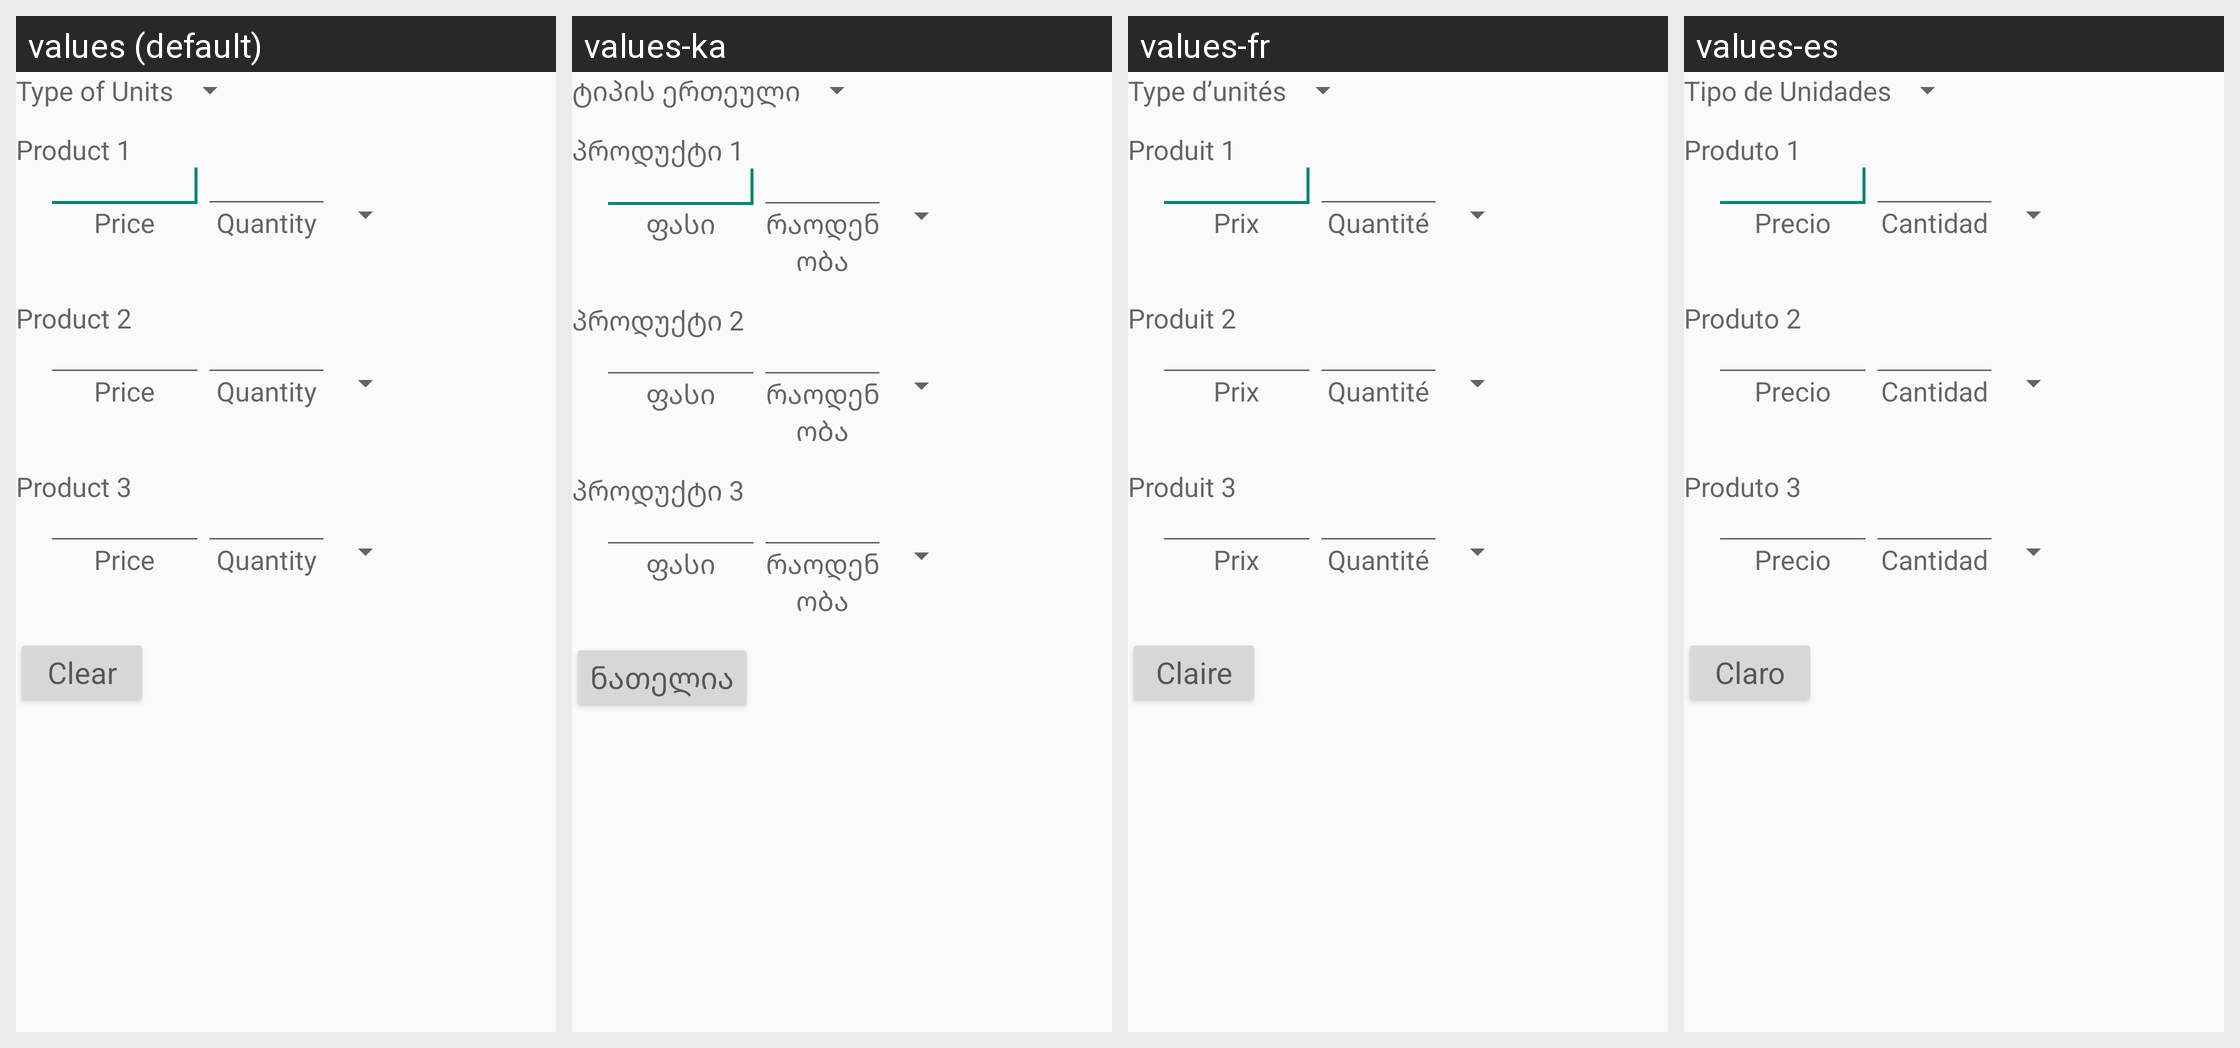

Locale-by-locale string values for the Android screen shown in this grid:
Android screen res/layout/compare_prices.xml rendered under 4 locales, left to right: values (default), values-ka, values-fr, values-es. Device: Nexus 5 (rendered at 1080×1920; each locale shown at half size, 540×960, under a caption strip naming it); theme CalcTheme.
Other locales in the repository, not shown: values-en-rCA, values-ja, values-ja-rJP, values-pt.
Strings drawn on this screen, with the default value and each locale's value (text and hints the layout hard-codes, and strings that could not be matched under every locale, appear in the picture but are not listed):

unitType
  values: Type of Units
  values-ka: ტიპის ერთეული
  values-fr: Type d’unités
  values-es: Tipo de Unidades

prod1
  values: Product 1
  values-ka: პროდუქტი 1
  values-fr: Produit 1
  values-es: Produto 1

price
  values: Price
  values-ka: ფასი
  values-fr: Prix
  values-es: Precio

quant
  values: Quantity
  values-ka: რაოდენობა
  values-fr: Quantité
  values-es: Cantidad

prod2
  values: Product 2
  values-ka: პროდუქტი 2
  values-fr: Produit 2
  values-es: Produto 2

prod3
  values: Product 3
  values-ka: პროდუქტი 3
  values-fr: Produit 3
  values-es: Produto 3

clear
  values: Clear
  values-ka: ნათელია
  values-fr: Claire
  values-es: Claro
